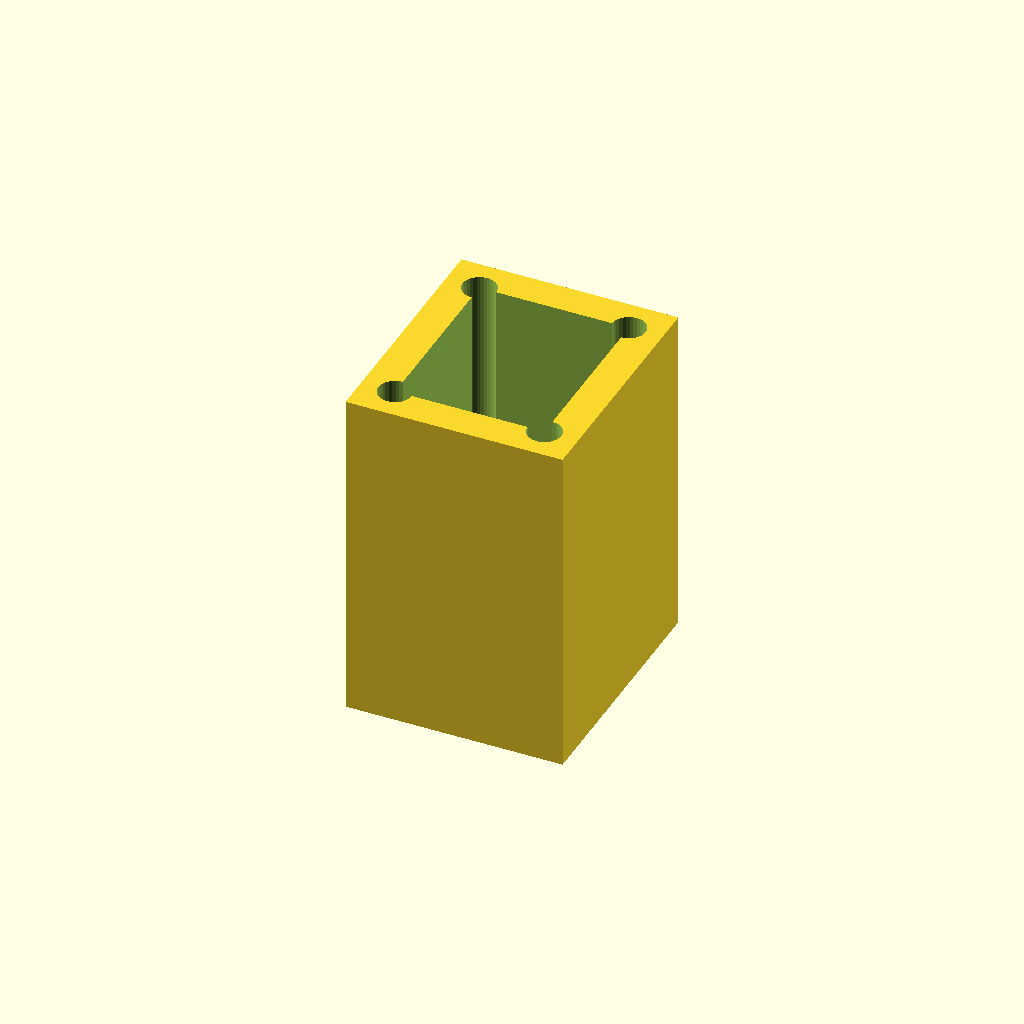
Cell 1: rendered with the file's own defaults.
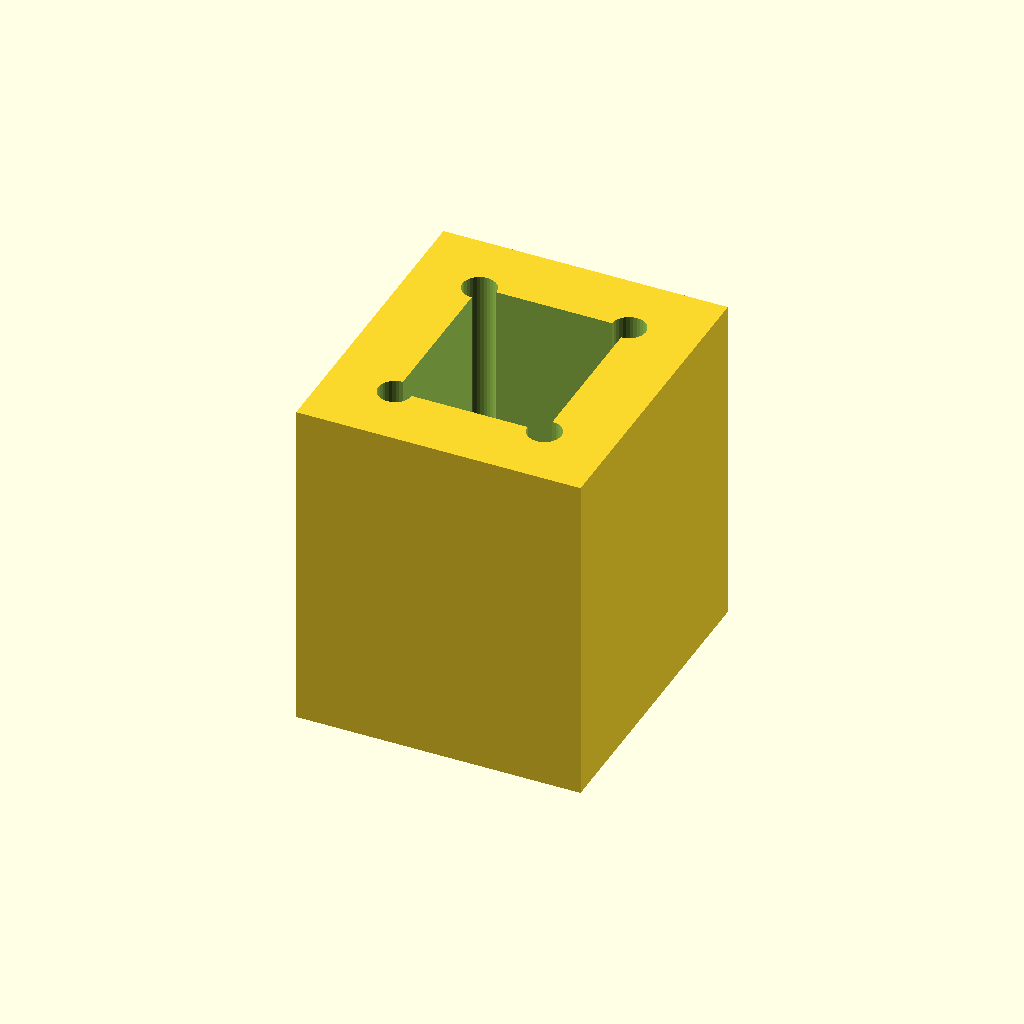
Cell 2: wall = 6 (everything else at default).
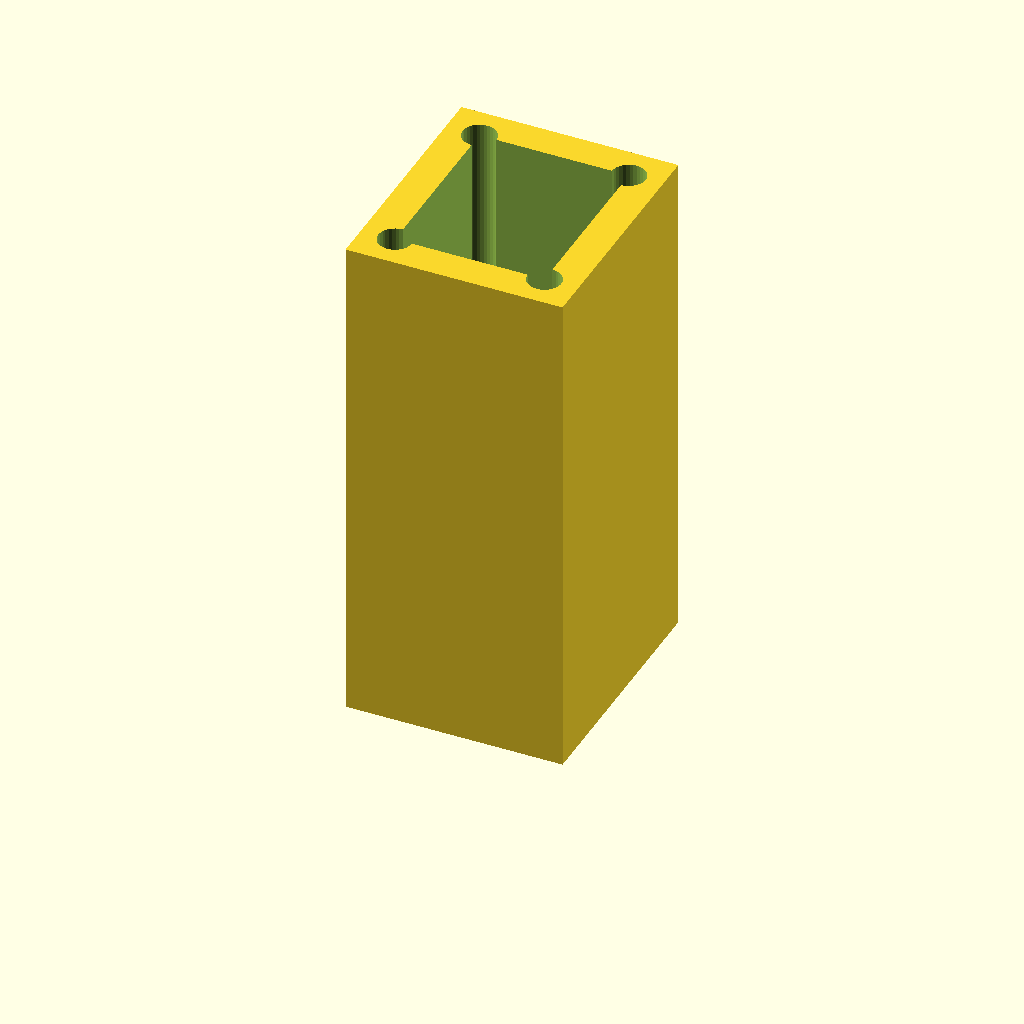
Cell 3: the same model with l1 = 30.
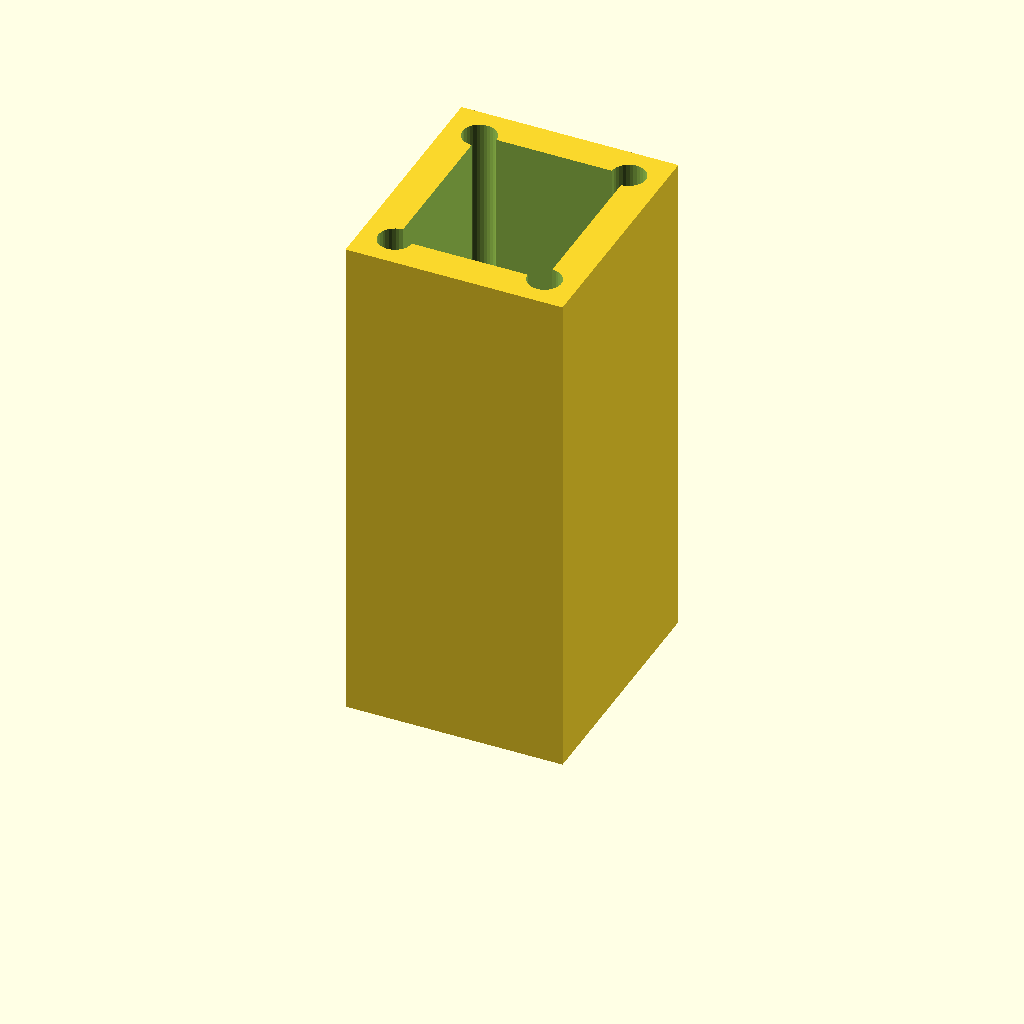
Cell 4 — l2 set to 30, the other parameters unchanged.
One fixed orthographic camera (rotation 55°, 0°, 25°; colour scheme Cornfield) for every cell.
OpenSCAD source file 3d/hole_jig.scad:
$fn=32;

bar_w = 16+0.1;
bar_h = 13+0.3;

wall=3;

//l1 = 10;
//l2 = 15;

l1 = 15;
l2 = 15;

l = l1+l2;

eps=0.1;

hole_space=9;
hole_height=3;
//h//ole_depth=10;

release_d = 3;

d=2.5;

module main() {
  difference() {
    translate([0, -bar_w/2-wall, -wall]) 
      cube([l, bar_w+2*wall, bar_h+2*wall]);
    
    translate([l2, -bar_w/2, ]) cube([l1+eps, bar_w, bar_h]);


    for (i = [-1:2:1]) {
     translate([-eps, i*hole_space/2, hole_height]) rotate([0, 90, 0]) cylinder(d=d, h=l2 + 2*eps);
    
    
    translate([l2, i*bar_w/2, 0]) rotate([0, 90, 0]) cylinder(d=release_d, h=l1+eps);
      
        translate([l2, i*bar_w/2, bar_h]) rotate([0, 90, 0]) cylinder(d=release_d, h=l1+eps);
    }
  }
}

rotate([0, -90, 0]) 
main();
Customizer parameters (derived from the source; name, type, default, range or options):
wall: number, default 3
l1: number, default 15
l2: number, default 15
eps: number, default 0.1
hole_space: number, default 9
hole_height: number, default 3
release_d: number, default 3
d: number, default 2.5
